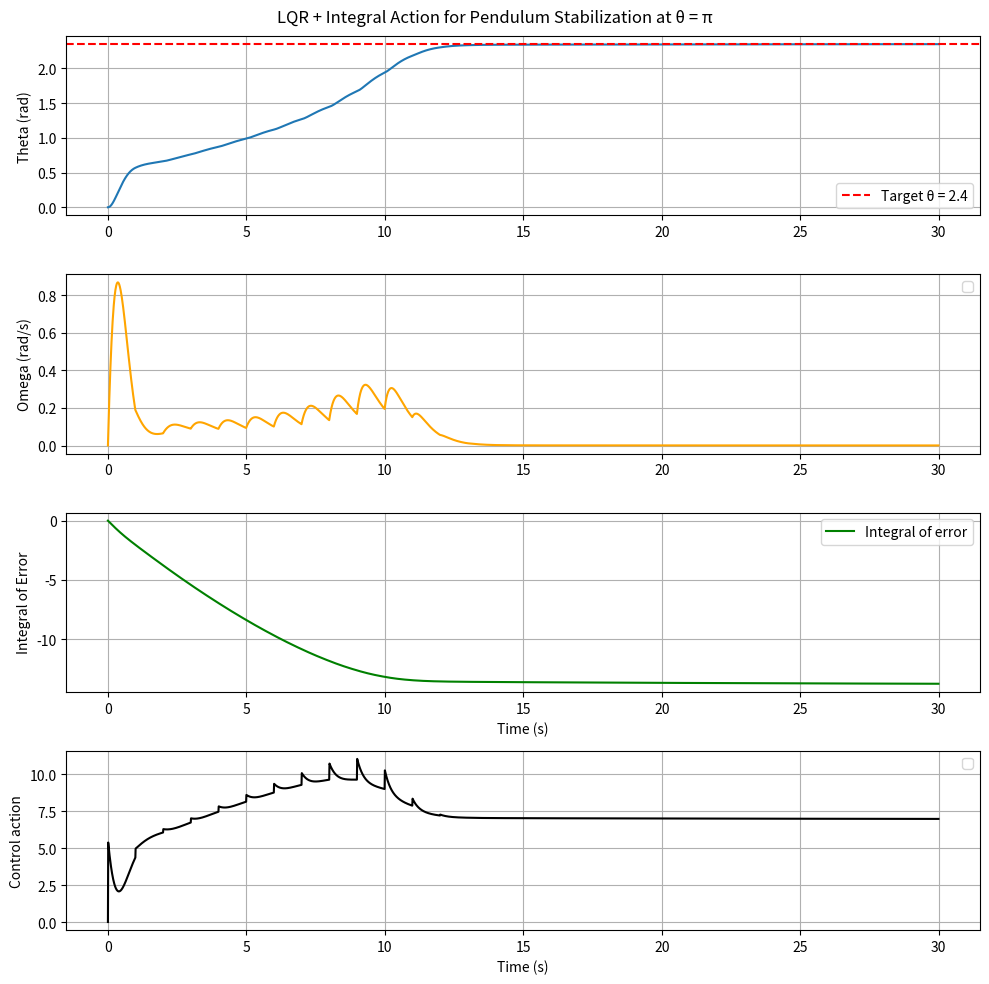

Reproduce this figure in Python.
# %%
import numpy as np
import matplotlib.pyplot as plt
from scipy.linalg import solve_continuous_are


# %%
class Pendulum:
    def __init__(self, l, m, b, Q, R, dt, T, x0, theta_ref):
        self.g = 9.81
        self.l = l
        self.m = m
        self.b = b

        self.Q = Q
        self.R = R

        self.dt = dt
        self.time = np.arange(0, T, dt)
        self.xs = [x0]

        self.theta_ref = theta_ref

        self.linearize_pendulum()
        self.design_lqr_controller()
        self.u = [0]

    def design_lqr_controller(self):
        P = solve_continuous_are(self.A, self.B, self.Q, self.R)
        self.K = np.linalg.inv(self.R) @ self.B.T @ P

    def linearize_pendulum(self):
        theta = self.xs[-1][0]
        A = np.array(
            [
                [0, 1],
                [-self.g / self.l * np.cos(theta), -self.b / (self.m * self.l**2)],
            ]
        )
        B = np.array([[0], [1 / (self.m * self.l**2)]])
        C = np.array([[1, 0]])  # output y = theta
        self.A = A
        self.B = B
        self.C = C

    def pendulum_dynamics_lqr(self):
        theta = self.xs[-1][0]
        omega = self.xs[-1][1]
        z = self.xs[-1][2]

        x = np.array([[theta - theta_ref], [omega]])

        # Add integral control: u = -Kx - Ki*z
        Ki = 0.5
        u = -self.K @ x - Ki * z
        self.u.append(u[0, 0])

        dtheta = omega
        domega = (
            -(self.g / self.l) * np.sin(theta)
            - self.b * omega
            + u[0, 0] / (self.m * self.l**2)
        )
        dz = theta - self.theta_ref  # error integration

        return np.array([dtheta, domega, dz])

    def simulate(self, dt_linearize=0.0):
        last_linearization = 0.0
        for _ in range(len(self.time) - 1):
            last_linearization += self.dt
            if last_linearization >= dt_linearize:
                last_linearization = 0.0
                self.linearize_pendulum()
                self.design_lqr_controller()
            xp1 = self.xs[-1] + dt * self.pendulum_dynamics_lqr()
            self.xs.append(xp1)
        return np.array(self.xs), self.u


# %%
# System parameters
l = 1.0  # length
m = 1.0  # mass
b = 0.1  # damping

# Define controller
Q = np.diag([5, 1])  # weight on angle and angular velocity
R = np.array([[0.1]])  # weight on control effort
theta_ref = np.pi * 3 / 4

# Initial state
theta0 = 0
omega0 = 0.0
z0 = 0.0
x0 = np.array([theta0, omega0, z0])

# Simulator parameters
T = 30
dt = 0.01

pendulum = Pendulum(l, m, b, Q, R, dt, T, x0, theta_ref)
xs, u = pendulum.simulate(dt_linearize=1.0)
time = pendulum.time

# Plot results
theta = xs[:, 0]
omega = xs[:, 1]
z = xs[:, 2]

plt.figure(figsize=(10, 10))

plt.subplot(4, 1, 1)
plt.plot(time, theta)
plt.axhline(
    theta_ref, color="r", linestyle="--", label=f"Target θ = {np.round(theta_ref,1)}"
)
plt.ylabel("Theta (rad)")
plt.legend()
plt.grid()

plt.subplot(4, 1, 2)
plt.plot(time, omega, color="orange")
plt.ylabel("Omega (rad/s)")
plt.legend()
plt.grid()

plt.subplot(4, 1, 3)
plt.plot(time, z, label="Integral of error", color="green")
plt.ylabel("Integral of Error")
plt.xlabel("Time (s)")
plt.legend()
plt.grid()

plt.subplot(4, 1, 4)
plt.plot(time, u, color="k")
plt.ylabel("Control action")
plt.xlabel("Time (s)")
plt.legend()
plt.grid()

plt.suptitle("LQR + Integral Action for Pendulum Stabilization at θ = π")
plt.tight_layout()
plt.show()

# %%
